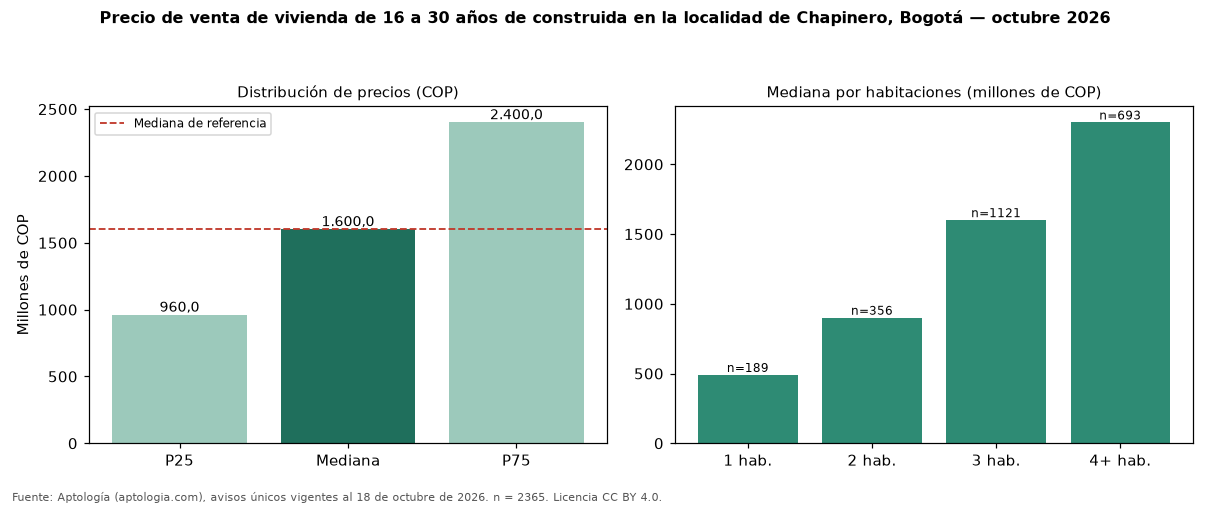

Source data for this figure (header and first rows):
seccion, metrica, valor_cop, n
precio, p25, 960000000, 2365
precio, mediana, 1600000000, 2365
precio, p75, 2400000000, 2365
cop_por_m2, p25, 6512849, 2365
cop_por_m2, mediana, 7864078, 2365
cop_por_m2, p75, 9496903, 2365
area, area_mediana_m2, 209.0, 2365
habitaciones, 1, 490000000, 189
habitaciones, 2, 900000000, 356
habitaciones, 3, 1600000000, 1121
habitaciones, 4+, 2300000000, 693
administracion, mediana, 1613500, 1942
estrato, moda, 6, 
parqueadero, porcentaje_con_parqueadero, 92.4, 2365
referencia, mediana_referencia, 1600000000, 6938
referencia, mediana_cop_por_m2_referencia, 9159953, 6938
